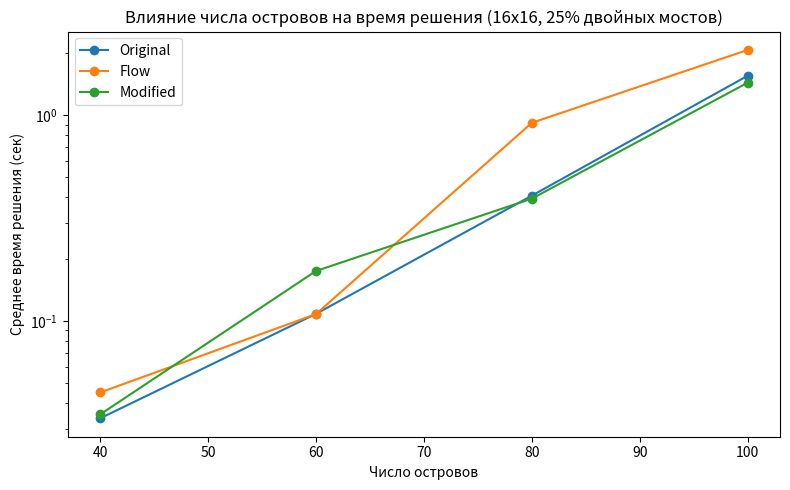

Recreate this plot in Python.
import matplotlib.pyplot as plt

islands = [40, 60, 80, 100]
original_25 = [0.0337, 0.1084, 0.4065, 1.5542]
flow_25 = [0.0450, 0.1081, 0.9184, 2.0741]
modified_25 = [0.0352, 0.1751, 0.3932, 1.4385]

plt.figure(figsize=(8,5))
plt.plot(islands, original_25, marker='o', label='Original')
plt.plot(islands, flow_25, marker='o', label='Flow')
plt.plot(islands, modified_25, marker='o', label='Modified')
plt.yscale('log')
plt.xlabel('Число островов')
plt.ylabel('Среднее время решения (сек)')
plt.title('Влияние числа островов на время решения (16x16, 25% двойных мостов)')
plt.legend()
plt.tight_layout()
plt.savefig('islands_vs_time.png', dpi=300)
plt.show() 